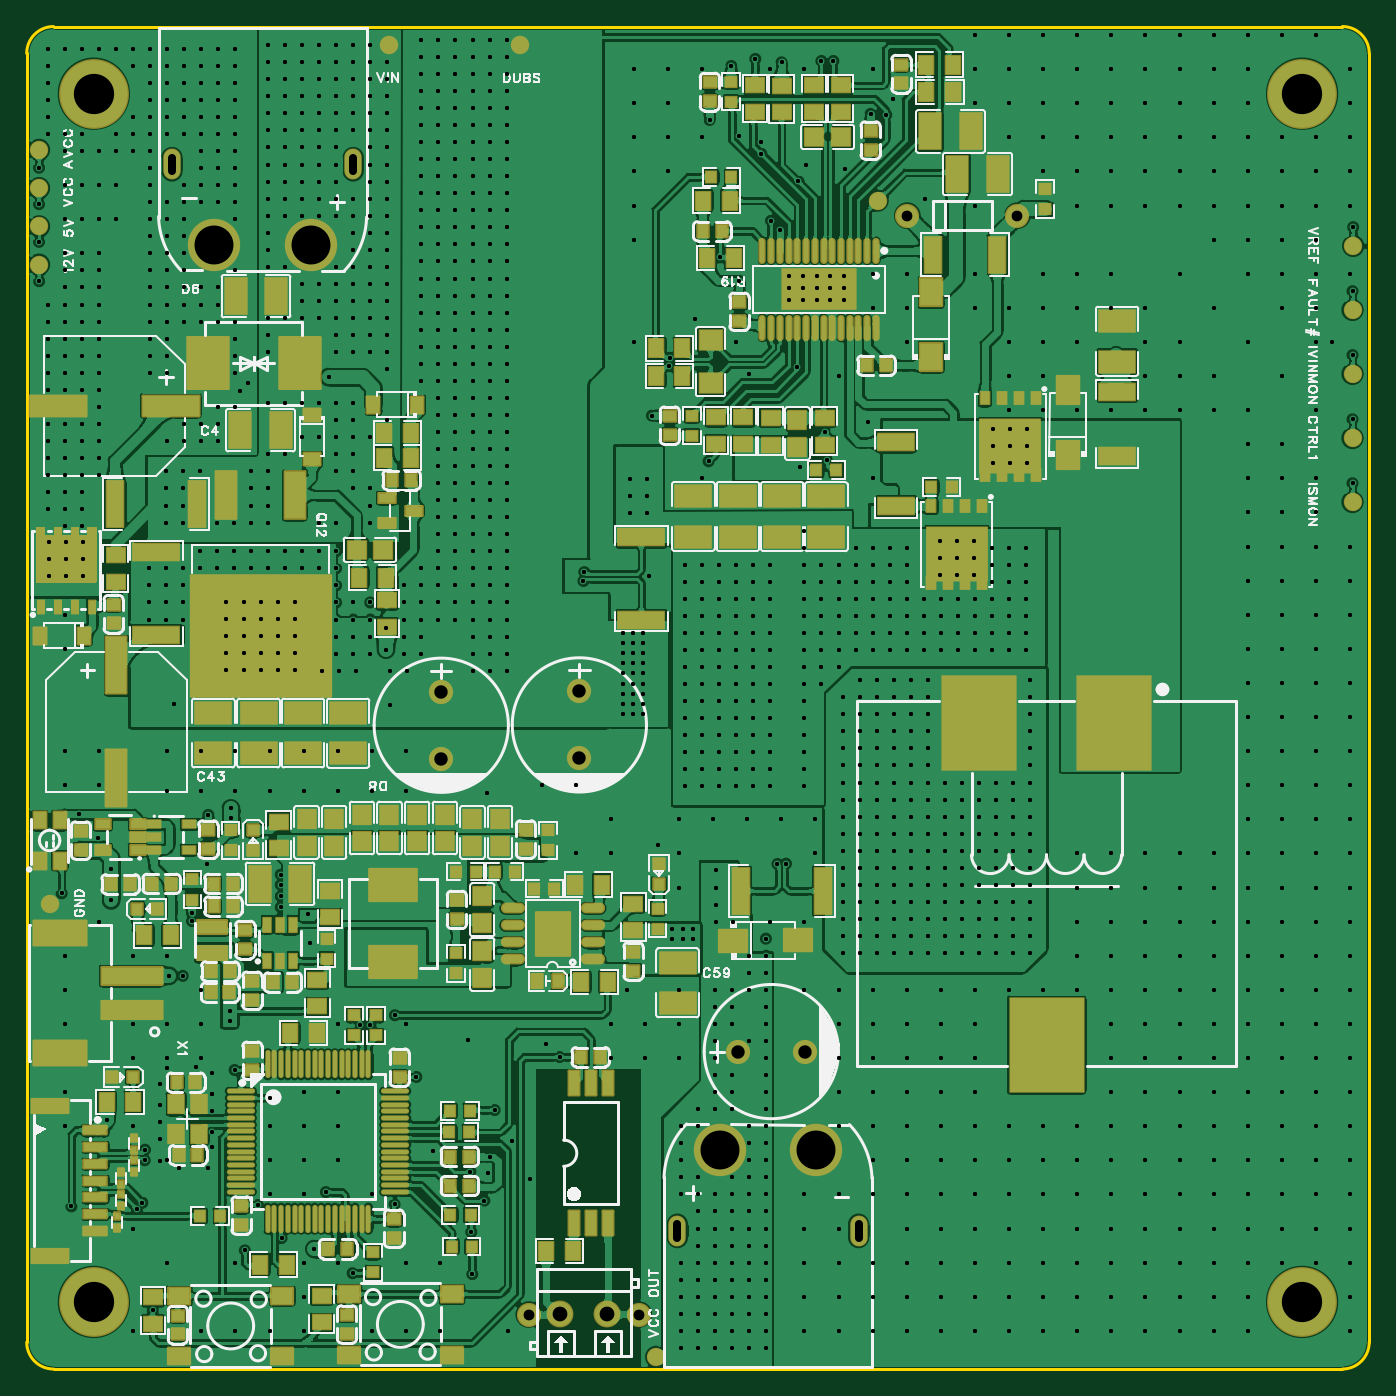
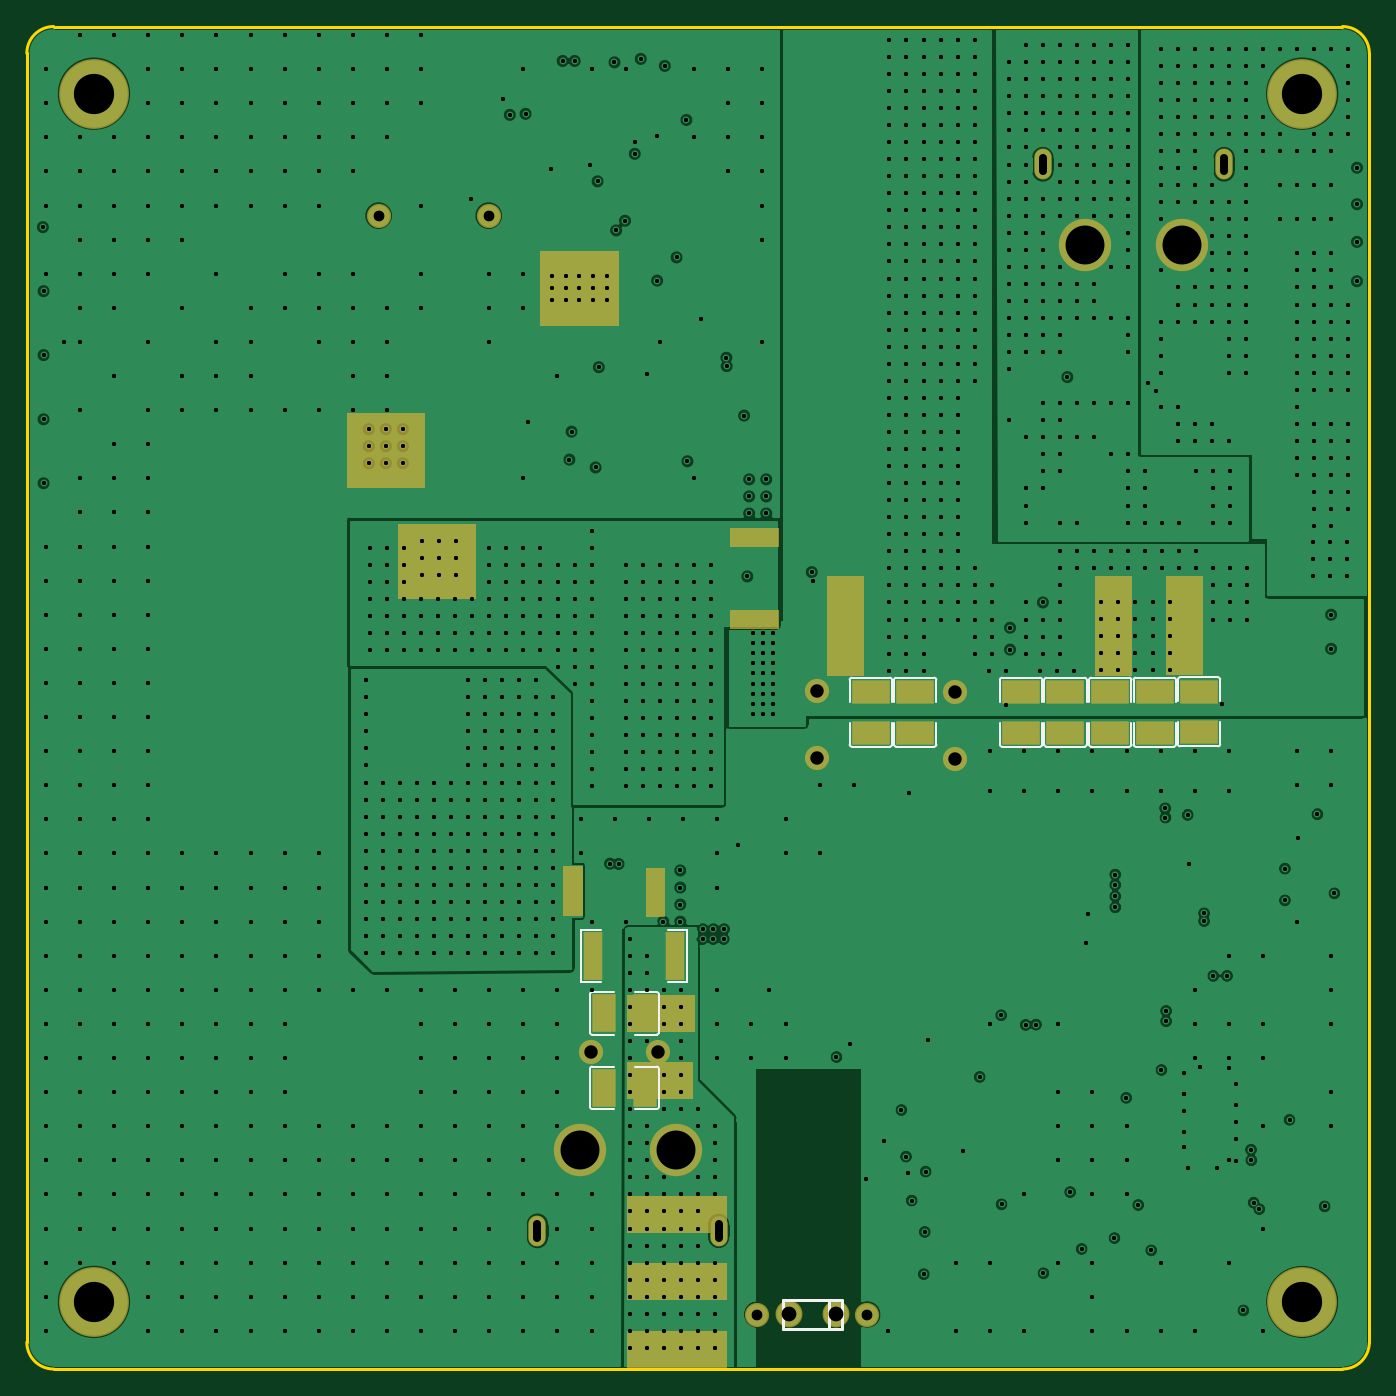
Circuit board: 11 layer files. Board 100.0 x 100.0 mm.
- drill: Drill_PTH_Through.DRL (34904 bytes)
- drill: Drill_PTH_Through_Via.DRL (34067 bytes)
- outline: Gerber_BoardOutlineLayer.GKO (660 bytes)
- bottom_copper: Gerber_BottomLayer.GBL (186164 bytes)
- paste: Gerber_BottomPasteMaskLayer.GBP (9154 bytes)
- bottom_silk: Gerber_BottomSilkscreenLayer.GBO (5798 bytes)
- bottom_mask: Gerber_BottomSolderMaskLayer.GBS (4119 bytes)
- top_copper: Gerber_TopLayer.GTL (476650 bytes)
- paste: Gerber_TopPasteMaskLayer.GTP (77328 bytes)
- top_silk: Gerber_TopSilkscreenLayer.GTO (97859 bytes)
- top_mask: Gerber_TopSolderMaskLayer.GTS (18053 bytes)

=== drill: Drill_PTH_Through.DRL (34904 bytes, source omitted) ===
=== drill: Drill_PTH_Through_Via.DRL (34067 bytes, source omitted) ===
=== outline: Gerber_BoardOutlineLayer.GKO ===
G04 Layer: BoardOutlineLayer*
G04 EasyEDA Pro v3.2.87, 2026-07-14 13:35:36*
G04 Gerber Generator version 0.3*
G04 Scale: 100 percent, Rotated: No, Reflected: No*
G04 Dimensions in millimeters*
G04 Leading zeros omitted, absolute positions, 4 integers and 5 decimals*
G04 Generated by one-click*
%FSLAX45Y45*%
%MOMM*%
%ADD10C,0.254*%
%ADD11C,1.0029*%
G75*


G04 Rect Start*
G54D10*
G01X-9785773Y-3063837D02*
G01X-9785773Y6536163D01*
G02X-9585773Y6736163I200000J0D01*
G01X14227Y6736163D01*
G02X214227Y6536163I0J-200000D01*
G01X214227Y-3063837D01*
G02X14227Y-3263837I-200000J0D01*
G01X-9585773Y-3263837D01*
G02X-9785773Y-3063837I0J200000D01*
G04 Rect End*

M02*


=== bottom_copper: Gerber_BottomLayer.GBL (186164 bytes, source omitted) ===
=== paste: Gerber_BottomPasteMaskLayer.GBP (9154 bytes, source omitted) ===
=== bottom_silk: Gerber_BottomSilkscreenLayer.GBO ===
G04 Layer: BottomSilkscreenLayer*
G04 EasyEDA Pro v3.2.87, 2026-07-14 13:35:36*
G04 Gerber Generator version 0.3*
G04 Scale: 100 percent, Rotated: No, Reflected: No*
G04 Dimensions in millimeters*
G04 Leading zeros omitted, absolute positions, 4 integers and 5 decimals*
G04 Generated by one-click*
%FSLAX45Y45*%
%MOMM*%
%ADD10C,0.1524*%
%ADD11C,0.254*%
%ADD12C,0.6534*%
G75*


G04 PolygonModel Start*
G54D10*
G01X-6215002Y1885470D02*
G01X-5929760Y1885470D01*
G01X-5914520Y1870230D02*
G01X-5914520Y1706730D01*
G01X-6230242Y1706730D02*
G01X-6230242Y1870230D01*
G01X-5914520Y1387991D02*
G01X-5914520Y1551491D01*
G01X-6230242Y1551491D02*
G01X-6230242Y1387991D01*
G01X-6215002Y1372751D02*
G01X-5929760Y1372751D01*
G01X-6230242Y1870230D02*
G02X-6215002Y1885470I15240J0D01*
G01X-5929760Y1885470D02*
G02X-5914520Y1870230I0J-15240D01*
G01X-6230242Y1387991D02*
G03X-6215002Y1372751I15240J0D01*
G01X-5929760Y1372751D02*
G03X-5914520Y1387991I0J15240D01*
G01X-6545964Y1885470D02*
G01X-6260722Y1885470D01*
G01X-6245482Y1870230D02*
G01X-6245482Y1706730D01*
G01X-6561204Y1706730D02*
G01X-6561204Y1870230D01*
G01X-6245482Y1387991D02*
G01X-6245482Y1551491D01*
G01X-6561204Y1551491D02*
G01X-6561204Y1387991D01*
G01X-6545964Y1372751D02*
G01X-6260722Y1372751D01*
G01X-6561204Y1870230D02*
G02X-6545964Y1885470I15240J0D01*
G01X-6260722Y1885470D02*
G02X-6245482Y1870230I0J-15240D01*
G01X-6561204Y1387991D02*
G03X-6545964Y1372751I15240J0D01*
G01X-6260722Y1372751D02*
G03X-6245482Y1387991I0J15240D01*
G01X-7334126Y1885470D02*
G01X-7048884Y1885470D01*
G01X-7033644Y1870230D02*
G01X-7033644Y1706730D01*
G01X-7349366Y1706730D02*
G01X-7349366Y1870230D01*
G01X-7033644Y1387991D02*
G01X-7033644Y1551491D01*
G01X-7349366Y1551491D02*
G01X-7349366Y1387991D01*
G01X-7334126Y1372751D02*
G01X-7048884Y1372751D01*
G01X-7349366Y1870230D02*
G02X-7334126Y1885470I15240J0D01*
G01X-7048884Y1885470D02*
G02X-7033644Y1870230I0J-15240D01*
G01X-7349366Y1387991D02*
G03X-7334126Y1372751I15240J0D01*
G01X-7048884Y1372751D02*
G03X-7033644Y1387991I0J15240D01*
G01X-7665088Y1885470D02*
G01X-7379846Y1885470D01*
G01X-7364606Y1870230D02*
G01X-7364606Y1706730D01*
G01X-7680328Y1706730D02*
G01X-7680328Y1870230D01*
G01X-7364606Y1387991D02*
G01X-7364606Y1551491D01*
G01X-7680328Y1551491D02*
G01X-7680328Y1387991D01*
G01X-7665088Y1372751D02*
G01X-7379846Y1372751D01*
G01X-7680328Y1870230D02*
G02X-7665088Y1885470I15240J0D01*
G01X-7379846Y1885470D02*
G02X-7364606Y1870230I0J-15240D01*
G01X-7680328Y1387991D02*
G03X-7665088Y1372751I15240J0D01*
G01X-7379846Y1372751D02*
G03X-7364606Y1387991I0J15240D01*
G01X-7998590Y1885470D02*
G01X-7713348Y1885470D01*
G01X-7698108Y1870230D02*
G01X-7698108Y1706730D01*
G01X-8013830Y1706730D02*
G01X-8013830Y1870230D01*
G01X-7698108Y1387991D02*
G01X-7698108Y1551491D01*
G01X-8013830Y1551491D02*
G01X-8013830Y1387991D01*
G01X-7998590Y1372751D02*
G01X-7713348Y1372751D01*
G01X-8013830Y1870230D02*
G02X-7998590Y1885470I15240J0D01*
G01X-7713348Y1885470D02*
G02X-7698108Y1870230I0J-15240D01*
G01X-8013830Y1387991D02*
G03X-7998590Y1372751I15240J0D01*
G01X-7713348Y1372751D02*
G03X-7698108Y1387991I0J15240D01*
G01X-8329552Y1885470D02*
G01X-8044310Y1885470D01*
G01X-8029070Y1870230D02*
G01X-8029070Y1706730D01*
G01X-8344792Y1706730D02*
G01X-8344792Y1870230D01*
G01X-8029070Y1387991D02*
G01X-8029070Y1551491D01*
G01X-8344792Y1551491D02*
G01X-8344792Y1387991D01*
G01X-8329552Y1372751D02*
G01X-8044310Y1372751D01*
G01X-8344792Y1870230D02*
G02X-8329552Y1885470I15240J0D01*
G01X-8044310Y1885470D02*
G02X-8029070Y1870230I0J-15240D01*
G01X-8344792Y1387991D02*
G03X-8329552Y1372751I15240J0D01*
G01X-8044310Y1372751D02*
G03X-8029070Y1387991I0J15240D01*
G01X-8659866Y1887372D02*
G01X-8374624Y1887372D01*
G01X-8359384Y1872132D02*
G01X-8359384Y1708633D01*
G01X-8675106Y1708633D02*
G01X-8675106Y1872132D01*
G01X-8359384Y1389893D02*
G01X-8359384Y1553393D01*
G01X-8675106Y1553393D02*
G01X-8675106Y1389893D01*
G01X-8659866Y1374653D02*
G01X-8374624Y1374653D01*
G01X-8675106Y1872132D02*
G02X-8659866Y1887372I15240J0D01*
G01X-8374624Y1887372D02*
G02X-8359384Y1872132I0J-15240D01*
G01X-8675106Y1389893D02*
G03X-8659866Y1374653I15240J0D01*
G01X-8374624Y1374653D02*
G03X-8359384Y1389893I0J15240D01*
G01X-4560499Y-381079D02*
G01X-4703994Y-381079D01*
G01X-4703994Y-381079D02*
G01X-4703994Y10239D01*
G01X-4703994Y10239D02*
G01X-4560499Y10239D01*
G01X-4060261Y-381079D02*
G01X-3916766Y-381079D01*
G01X-3916766Y-381079D02*
G01X-3916766Y10239D01*
G01X-3916766Y10239D02*
G01X-4060261Y10239D01*
G54D11*
G01X-5856260Y-2967500D02*
G01X-5416260Y-2967500D01*
G01X-5856260Y-2747500D02*
G01X-5416260Y-2747500D01*
G01X-5856260Y-2967500D02*
G01X-5856260Y-2747500D01*
G01X-5416260Y-2967500D02*
G01X-5416260Y-2747500D01*
G01X-5762320Y-2967500D02*
G01X-5762320Y-2747500D01*
G54D10*
G01X-4493514Y-1311276D02*
G01X-4493514Y-1026034D01*
G01X-4478274Y-1010794D02*
G01X-4314774Y-1010794D01*
G01X-4314774Y-1326516D02*
G01X-4478274Y-1326516D01*
G01X-3996035Y-1010794D02*
G01X-4159534Y-1010794D01*
G01X-4159534Y-1326516D02*
G01X-3996035Y-1326516D01*
G01X-3980795Y-1311276D02*
G01X-3980795Y-1026034D01*
G01X-4478274Y-1326516D02*
G02X-4493514Y-1311276I0J15240D01*
G01X-4493514Y-1026034D02*
G02X-4478274Y-1010794I15240J0D01*
G01X-3996035Y-1326516D02*
G03X-3980795Y-1311276I0J15240D01*
G01X-3980795Y-1026034D02*
G03X-3996035Y-1010794I-15240J0D01*
G01X-4493080Y-757301D02*
G01X-4493080Y-472059D01*
G01X-4477840Y-456819D02*
G01X-4314340Y-456819D01*
G01X-4314340Y-772541D02*
G01X-4477840Y-772541D01*
G01X-3995600Y-456819D02*
G01X-4159100Y-456819D01*
G01X-4159100Y-772541D02*
G01X-3995600Y-772541D01*
G01X-3980360Y-757301D02*
G01X-3980360Y-472059D01*
G01X-4477840Y-772541D02*
G02X-4493080Y-757301I0J15240D01*
G01X-4493080Y-472059D02*
G02X-4477840Y-456819I15240J0D01*
G01X-3995600Y-772541D02*
G03X-3980360Y-757301I0J15240D01*
G01X-3980360Y-472059D02*
G03X-3995600Y-456819I-15240J0D01*

M02*


=== bottom_mask: Gerber_BottomSolderMaskLayer.GBS ===
G04 Layer: BottomSolderMaskLayer*
G04 EasyEDA Pro v3.2.87, 2026-07-14 13:35:36*
G04 Gerber Generator version 0.3*
G04 Scale: 100 percent, Rotated: No, Reflected: No*
G04 Dimensions in millimeters*
G04 Leading zeros omitted, absolute positions, 4 integers and 5 decimals*
G04 Generated by one-click*
%FSLAX45Y45*%
%MOMM*%
%AMRoundRect*1,1,$1,$2,$3*1,1,$1,$4,$5*1,1,$1,0-$2,0-$3*1,1,$1,0-$4,0-$5*20,1,$1,$2,$3,$4,$5,0*20,1,$1,$4,$5,0-$2,0-$3,0*20,1,$1,0-$2,0-$3,0-$4,0-$5,0*20,1,$1,0-$4,0-$5,$2,$3,0*4,1,4,$2,$3,$4,$5,0-$2,0-$3,0-$4,0-$5,$2,$3,0*%
%ADD10C,5.20319*%
%ADD11RoundRect,0.1016X-1.35X-0.8175X-1.35X0.8175*%
%ADD12O,1.30002X2.30002*%
%ADD13C,3.90002*%
%ADD14RoundRect,0.1016X-0.64126X1.728X0.64126X1.728*%
%ADD15C,1.8044*%
%ADD16C,1.8032*%
%ADD17RoundRect,0.1016X-0.8175X1.35X0.8175X1.35*%
%ADD18C,2.0032*%
G75*


G04 Rect Start*
G36*
G01X-3134360Y2473960D02*
G01X-3134360Y3032760D01*
G01X-2550160Y3032760D01*
G01X-2550160Y2473960D01*
G01X-3134360Y2473960D01*
G37*
G36*
G01X-2751840Y3299737D02*
G01X-2751840Y3858537D01*
G01X-2167640Y3858537D01*
G01X-2167640Y3299737D01*
G01X-2751840Y3299737D01*
G37*
G36*
G01X-4193540Y4506889D02*
G01X-4193540Y5065689D01*
G01X-3609340Y5065689D01*
G01X-3609340Y4506889D01*
G01X-4193540Y4506889D01*
G37*
G36*
G01X-8547500Y1905000D02*
G01X-8547500Y2645000D01*
G01X-8272500Y2645000D01*
G01X-8272500Y1905000D01*
G01X-8547500Y1905000D01*
G37*
G36*
G01X-4260000Y-752500D02*
G01X-4760000Y-752500D01*
G01X-4760000Y-477500D01*
G01X-4260000Y-477500D01*
G01X-4260000Y-752500D01*
G37*
G36*
G01X-4260000Y-1252500D02*
G01X-4745000Y-1252500D01*
G01X-4745000Y-977500D01*
G01X-4260000Y-977500D01*
G01X-4260000Y-1252500D01*
G37*
G36*
G01X-4260000Y-2252500D02*
G01X-5000000Y-2252500D01*
G01X-5000000Y-1977500D01*
G01X-4260000Y-1977500D01*
G01X-4260000Y-2252500D01*
G37*
G36*
G01X-4260000Y-3252500D02*
G01X-5000000Y-3252500D01*
G01X-5000000Y-2977500D01*
G01X-4260000Y-2977500D01*
G01X-4260000Y-3252500D01*
G37*
G36*
G01X-4400000Y102500D02*
G01X-4542500Y102500D01*
G01X-4542500Y470000D01*
G01X-4400000Y470000D01*
G01X-4400000Y102500D01*
G37*
G36*
G01X-5023250Y2388444D02*
G01X-5023250Y2245944D01*
G01X-5390750Y2245944D01*
G01X-5390750Y2388444D01*
G01X-5023250Y2388444D01*
G37*
G36*
G01X-5023250Y3001699D02*
G01X-5023250Y2859199D01*
G01X-5390750Y2859199D01*
G01X-5390750Y3001699D01*
G01X-5023250Y3001699D01*
G37*
G36*
G01X-3782641Y113430D02*
G01X-3925141Y113430D01*
G01X-3925141Y480930D01*
G01X-3782641Y480930D01*
G01X-3782641Y113430D01*
G37*
G36*
G01X-8020000Y1900000D02*
G01X-8020000Y2640000D01*
G01X-7745000Y2640000D01*
G01X-7745000Y1900000D01*
G01X-8020000Y1900000D01*
G37*
G36*
G01X-4260000Y-2749867D02*
G01X-5000000Y-2749867D01*
G01X-5000000Y-2474867D01*
G01X-4260000Y-2474867D01*
G01X-4260000Y-2749867D01*
G37*
G36*
G01X-6020000Y1900000D02*
G01X-6020000Y2640000D01*
G01X-5745000Y2640000D01*
G01X-5745000Y1900000D01*
G01X-6020000Y1900000D01*
G37*
G04 Rect End*

G04 Pad Start*
G54D10*
G01X-9285773Y6236163D03*
G01X-9285773Y-2763837D03*
G01X-285773Y6236163D03*
G01X-285773Y-2763837D03*
G54D11*
G01X-6072381Y1780850D03*
G01X-6072381Y1477371D03*
G01X-6403343Y1780850D03*
G01X-6403343Y1477371D03*
G01X-7191505Y1780850D03*
G01X-7191505Y1477371D03*
G01X-7522467Y1780850D03*
G01X-7522467Y1477371D03*
G01X-7855969Y1780850D03*
G01X-7855969Y1477371D03*
G01X-8186931Y1780850D03*
G01X-8186931Y1477371D03*
G01X-8517245Y1782752D03*
G01X-8517245Y1479273D03*
G54D12*
G01X-3589172Y-2234649D03*
G01X-4939182Y-2234649D03*
G54D13*
G01X-3904183Y-1634650D03*
G01X-4624172Y-1634650D03*
G54D12*
G01X-8703838Y5710162D03*
G01X-7353828Y5710162D03*
G54D13*
G01X-8388827Y5110164D03*
G01X-7668839Y5110164D03*
G54D14*
G01X-4617009Y-185420D03*
G01X-4003751Y-185420D03*
G54D16*
G01X-2406214Y5327480D03*
G01X-3226227Y5327480D03*
G01X-4489259Y-899160D03*
G01X-3989260Y-899160D03*
G01X-5226253Y-2857500D03*
G01X-6046267Y-2857500D03*
G54D17*
G01X-4388894Y-1168655D03*
G01X-4085415Y-1168655D03*
G01X-4388460Y-614680D03*
G01X-4084980Y-614680D03*
G54D16*
G01X-6697980Y1781620D03*
G01X-6697980Y1281621D03*
G01X-5669280Y1784160D03*
G01X-5669280Y1284161D03*
G54D18*
G01X-5810601Y-2857166D03*
G01X-5460614Y-2857166D03*
G04 Pad End*

M02*


=== top_copper: Gerber_TopLayer.GTL (476650 bytes, source omitted) ===
=== paste: Gerber_TopPasteMaskLayer.GTP (77328 bytes, source omitted) ===
=== top_silk: Gerber_TopSilkscreenLayer.GTO (97859 bytes, source omitted) ===
=== top_mask: Gerber_TopSolderMaskLayer.GTS (18053 bytes, source omitted) ===
